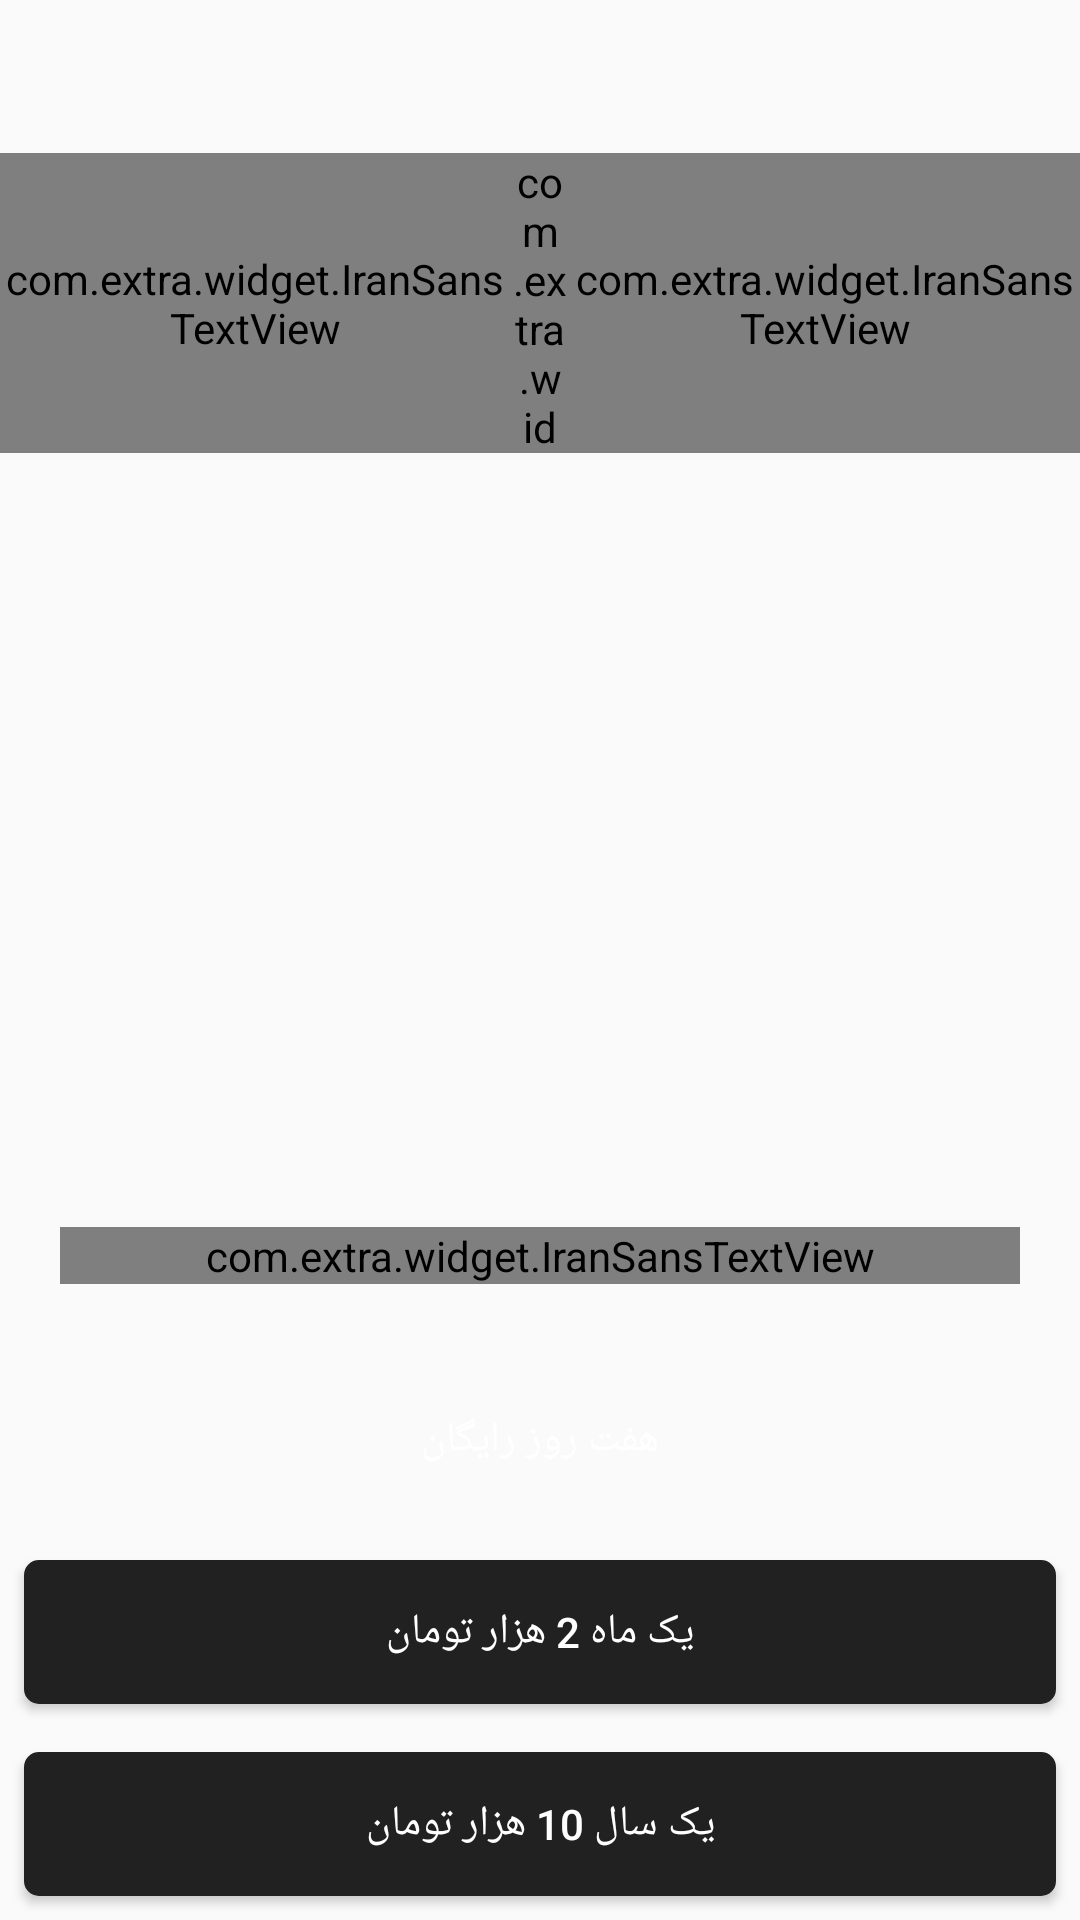

Reconstruct the res/layout file that produces this screen, plus the resources it refers to.
<!-- AndroidManifest.xml: application theme AppTheme -->
<!-- res/layout/dialog_wait.xml -->
<?xml version="1.0" encoding="utf-8"?>
<RelativeLayout xmlns:android="http://schemas.android.com/apk/res/android"
    xmlns:tools="http://schemas.android.com/tools"
    android:layout_width="match_parent"
    android:layout_height="match_parent"
    android:orientation="vertical">
    <ImageView
        android:id="@+id/close_btn"
        android:layout_width="35dp"
        android:layout_height="35dp"
        android:layout_marginTop="16dp"
        android:layout_marginRight="16dp"
        android:layout_alignParentEnd="true"
        android:layout_alignParentRight="true"
        android:layout_alignParentTop="true"
        android:contentDescription="TODO"
        android:src="@drawable/ic_close_white_24dp" />
    <LinearLayout
        android:id="@+id/timer"
        android:layout_width="match_parent"
        android:orientation="horizontal"
        android:layout_below="@+id/close_btn"
        android:layout_height="100dp">

        <com.extra.widget.IranSansTextView
            android:id="@+id/minutes"
            android:layout_width="0dp"
            android:layout_height="match_parent"
            android:layout_weight="3"
            android:textColor="@color/white"
            android:textSize="60sp"
            android:gravity="right"
            android:text="14" />
        <com.extra.widget.IranSansTextView
            android:text=":"
            android:textSize="60sp"
            android:textAlignment="center"
            android:textColor="@color/white"
            android:layout_width="20dp"
            android:layout_height="match_parent" />
        <com.extra.widget.IranSansTextView
            android:id="@+id/seconds"
            android:layout_weight="3"
            android:textSize="60sp"
            android:layout_width="0dp"
            android:textColor="@color/white"
            android:text="30"
            android:gravity="left"
            android:layout_height="match_parent" />
    </LinearLayout>
    <LinearLayout
        android:layout_width="match_parent"
        android:orientation="horizontal"
        android:layout_above="@+id/chargeAccount"
        android:layout_margin="20dp"
        android:layout_height="wrap_content">
        <com.extra.widget.IranSansTextView
            android:text="به جای انتظار میتوانید اکانت خود را شارژ نمایید."
            android:textSize="16sp"
            android:textColor="@color/white"
            android:layout_width="match_parent"
            android:layout_height="match_parent" />
    </LinearLayout>
    <LinearLayout
        android:id="@+id/chargeAccount"
        android:layout_alignParentBottom="true"
        android:orientation="vertical"
        android:layout_width="match_parent"
        android:layout_height="wrap_content">
        <android.support.v7.widget.AppCompatButton
            android:layout_width="match_parent"
            android:textColor="@color/white"
            android:background="@drawable/btn_green"
            android:text="هفت روز رایگان"
            android:layout_margin="8dp"
            android:layout_height="48dp" />
        <android.support.v7.widget.AppCompatButton
            android:layout_width="match_parent"
            android:textColor="@color/white"
            android:background="@drawable/btn_black"
            android:layout_margin="8dp"
            android:text="یک ماه 2 هزار تومان"
            android:layout_height="48dp" />
        <android.support.v7.widget.AppCompatButton
            android:layout_width="match_parent"
            android:textColor="@color/white"
            android:layout_margin="8dp"
            android:background="@drawable/btn_black"
            android:text="یک سال 10 هزار تومان"
            android:layout_height="48dp" />
    </LinearLayout>
</RelativeLayout>
<!-- resources referenced by this layout -->
<resources>
  <color name="white">#FFFFFF</color>
  <!-- drawable btn_black (drawable) -->
  <?xml version="1.0" encoding="utf-8"?>
  <shape xmlns:android="http://schemas.android.com/apk/res/android"
      android:shape="rectangle">
      <solid android:color="@color/greyDark" />
      <corners android:radius="5dp" />
  </shape>
  <style name="AppTheme" parent="Theme.AppCompat.Light.DarkActionBar">
          
          <item name="colorPrimary">@color/colorPrimary</item>
          <item name="colorPrimaryDark">@color/colorPrimaryDark</item>
          <item name="colorAccent">@color/colorAccent</item>
      </style>
  <color name="greyDark">#212121</color>
  <color name="colorPrimary">#3F51B5</color>
  <color name="colorPrimaryDark">#303F9F</color>
  <color name="colorAccent">#FF4081</color>
</resources>
